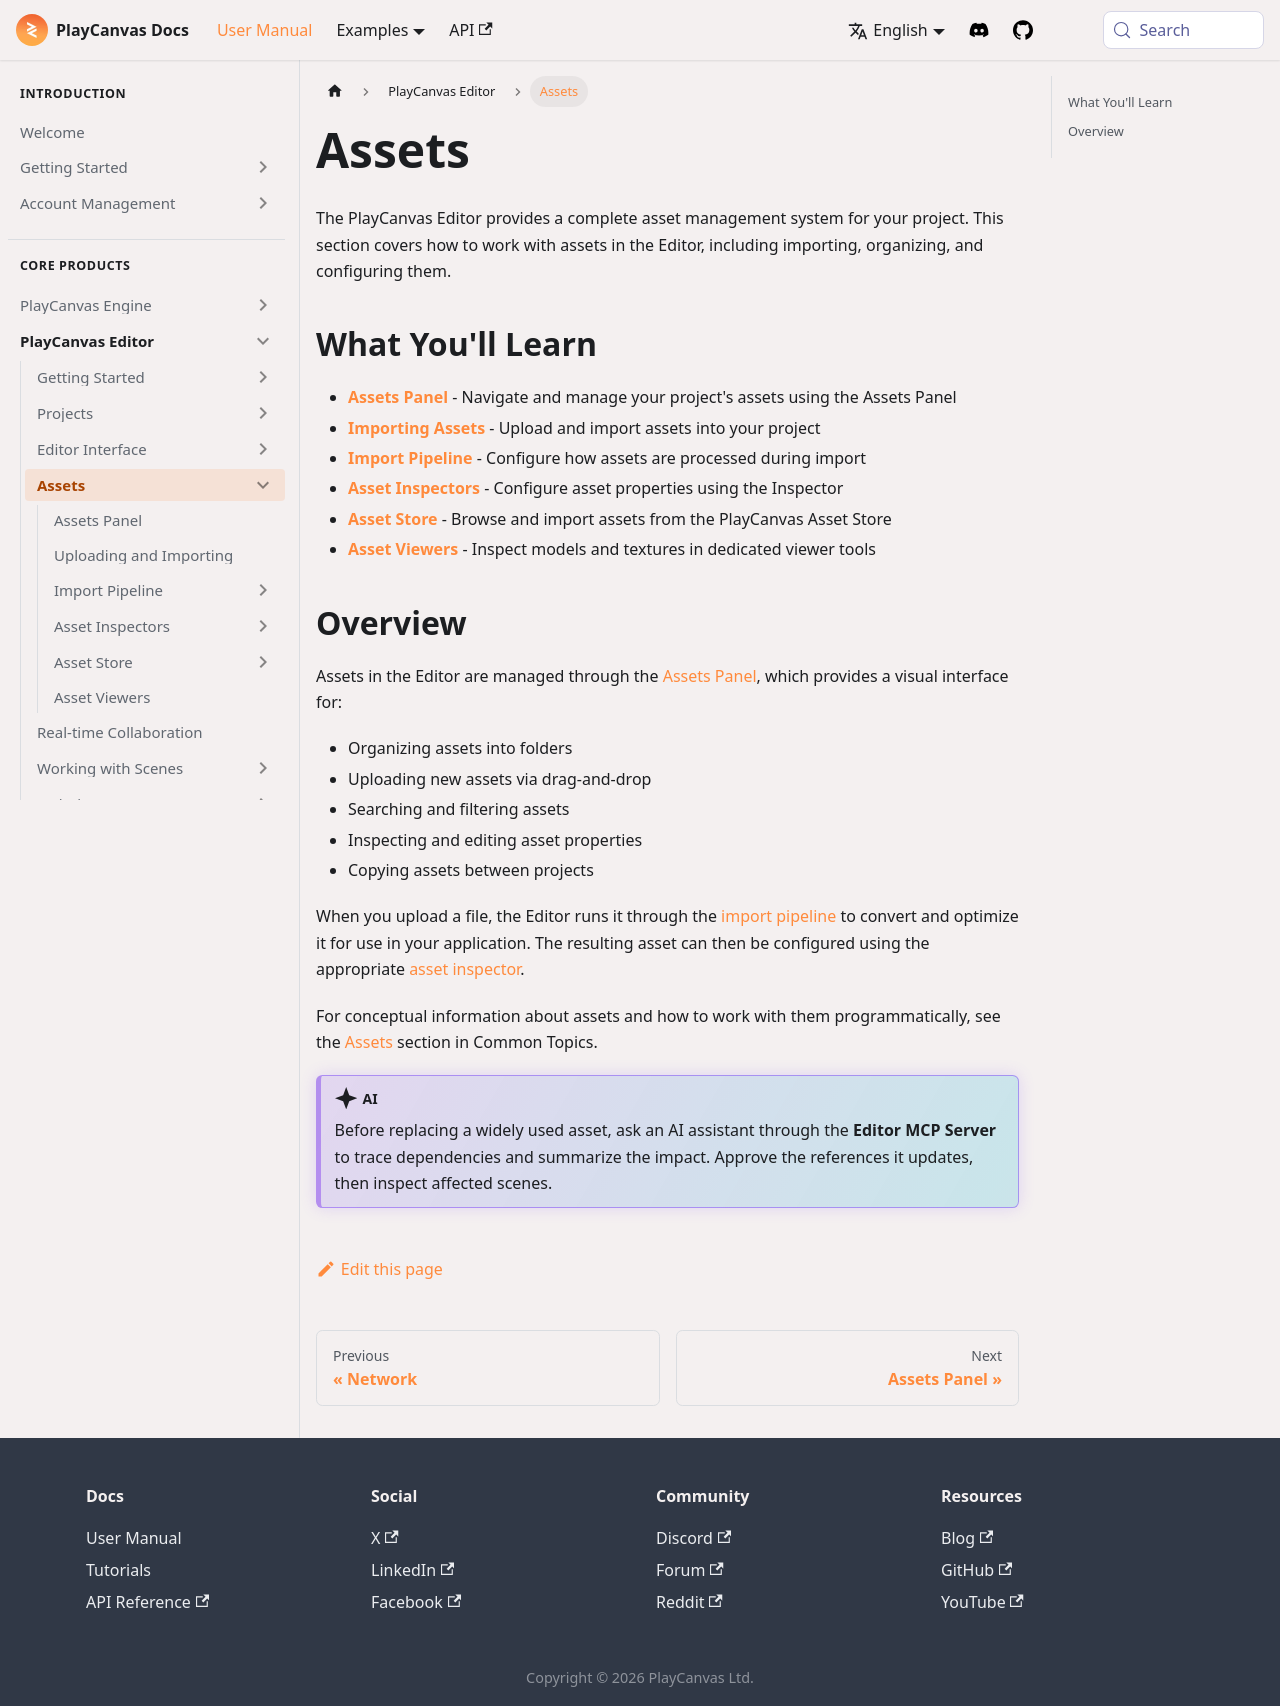

repository: playcanvas/developer-site · page: user-manual/editor/assets/index.html · generator: docusaurus

---
title: Assets
description: Overview of PlayCanvas Editor asset management covering the Assets panel, uploads, import pipeline, inspectors, Asset Store, and dedicated viewers.
---

The PlayCanvas Editor provides a complete asset management system for your project. This section covers how to work with assets in the Editor, including importing, organizing, and configuring them.

## What You'll Learn

- **[Assets Panel](asset-panel)** - Navigate and manage your project's assets using the Assets Panel
- **[Importing Assets](importing)** - Upload and import assets into your project
- **[Import Pipeline](import-pipeline/)** - Configure how assets are processed during import
- **[Asset Inspectors](inspectors/)** - Configure asset properties using the Inspector
- **[Asset Store](asset-store/)** - Browse and import assets from the PlayCanvas Asset Store
- **[Asset Viewers](viewers)** - Inspect models and textures in dedicated viewer tools

## Overview

Assets in the Editor are managed through the [Assets Panel](asset-panel), which provides a visual interface for:

- Organizing assets into folders
- Uploading new assets via drag-and-drop
- Searching and filtering assets
- Inspecting and editing asset properties
- Copying assets between projects

When you upload a file, the Editor runs it through the [import pipeline](import-pipeline/) to convert and optimize it for use in your application. The resulting asset can then be configured using the appropriate [asset inspector](inspectors/).

For conceptual information about assets and how to work with them programmatically, see the [Assets](/user-manual/assets/) section in Common Topics.

:::ai
Before replacing a widely used asset, ask an AI assistant through the **[Editor MCP Server](/user-manual/editor/mcp-server/)** to trace dependencies and summarize the impact. Approve the references it updates, then inspect affected scenes.
:::
